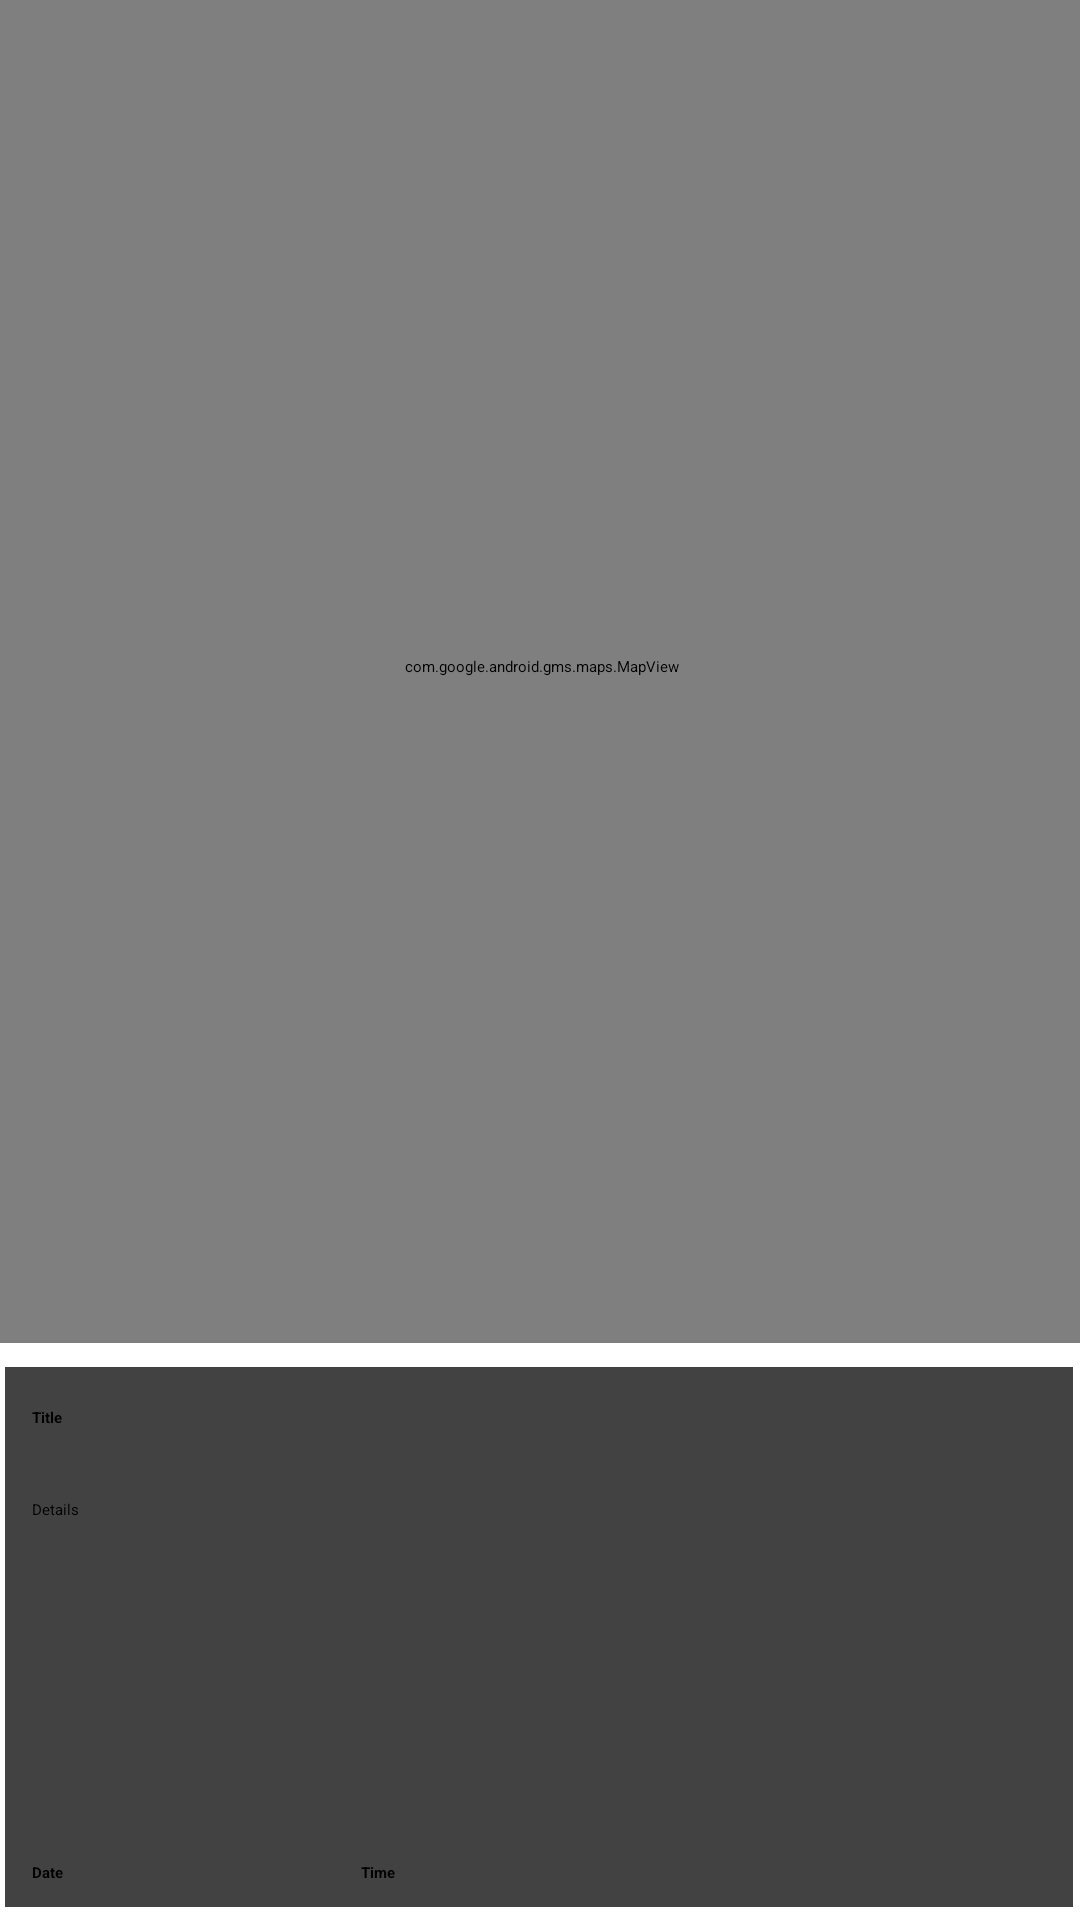

Layout XML and referenced resources for this Android screen:
<!-- AndroidManifest.xml: application theme Theme.PrideNJoy -->
<!-- res/layout/content_placemark_maps.xml -->
<?xml version="1.0" encoding="utf-8"?>
<androidx.constraintlayout.widget.ConstraintLayout xmlns:android="http://schemas.android.com/apk/res/android"
  xmlns:app="http://schemas.android.com/apk/res-auto"
  xmlns:tools="http://schemas.android.com/tools"
  android:layout_width="match_parent"
  android:layout_height="match_parent"
  app:layout_behavior="@string/appbar_scrolling_view_behavior"
  tools:context=".activities.MapViewAll"
  tools:showIn="@layout/activity_map_view_all">

  <com.google.android.gms.maps.MapView
      android:id="@+id/mapView"
      android:layout_width="361dp"
      android:layout_height="451dp"
      android:layout_marginStart="8dp"
      android:layout_marginTop="8dp"
      android:layout_marginEnd="8dp"
      android:layout_marginBottom="8dp"
      app:layout_constraintBottom_toTopOf="@+id/cardView"
      app:layout_constraintEnd_toEndOf="parent"
      app:layout_constraintStart_toStartOf="parent"
      app:layout_constraintTop_toTopOf="parent" />

  <androidx.cardview.widget.CardView
    android:id="@+id/cardView"
    android:layout_width="356dp"
    android:layout_height="180dp"
    android:layout_marginStart="8dp"
    android:layout_marginEnd="8dp"
    android:layout_marginBottom="16dp"
      app:layout_constraintTop_toBottomOf="@id/mapView"
    app:layout_constraintBottom_toBottomOf="parent"
    app:layout_constraintEnd_toEndOf="parent"
    app:layout_constraintHorizontal_bias="0.533"
    app:layout_constraintStart_toStartOf="parent">

    <androidx.constraintlayout.widget.ConstraintLayout
        android:layout_width="match_parent"
        android:layout_height="match_parent">

      <ImageView
          android:id="@+id/currentImage"
          android:layout_width="121dp"
          android:layout_height="98dp"
          android:layout_marginEnd="16dp"
          android:contentDescription="@string/placemark_image_placeholder"
          app:layout_constraintBottom_toBottomOf="parent"
          app:layout_constraintEnd_toEndOf="parent"
          app:layout_constraintTop_toTopOf="parent"
          app:layout_constraintVertical_bias="0.158"
          tools:srcCompat="@tools:sample/backgrounds/scenic" />

      <TextView
          android:id="@+id/currentTitle"
          android:layout_width="200dp"
          android:layout_height="24dp"
          android:text="@string/placemark_title_placeholder"
          android:textStyle="bold"
          app:layout_constraintBottom_toTopOf="@+id/currentDescription"
          app:layout_constraintEnd_toStartOf="@+id/currentImage"
          app:layout_constraintHorizontal_bias="0.473"
          app:layout_constraintStart_toStartOf="parent"
          app:layout_constraintTop_toTopOf="parent"
          app:layout_constraintVertical_bias="0.666" />

      <TextView
          android:id="@+id/currentDescription"
          android:layout_width="200dp"
          android:layout_height="96dp"
          android:layout_marginBottom="40dp"
          android:text="@string/placemark_description_placeholder"
          app:layout_constraintBottom_toBottomOf="parent"
          app:layout_constraintEnd_toStartOf="@+id/currentImage"
          app:layout_constraintHorizontal_bias="0.473"
          app:layout_constraintStart_toStartOf="parent" />

      <TextView
          android:id="@+id/textDate"
          android:layout_width="wrap_content"
          android:layout_height="wrap_content"
          android:layout_marginBottom="8dp"
          android:text="Date"
          android:textStyle="bold"
          app:layout_constraintBottom_toBottomOf="parent"
          app:layout_constraintStart_toStartOf="@id/currentTitle"/>

      <TextView
          android:id="@+id/textTime"
          android:layout_width="wrap_content"
          android:layout_height="wrap_content"
          android:layout_marginBottom="8dp"
          android:text="Time"
          android:textStyle="bold"
          android:layout_marginLeft="10dp"
          app:layout_constraintEnd_toStartOf="@id/imageButtonFavourite"
          app:layout_constraintBottom_toBottomOf="parent"
          app:layout_constraintTop_toTopOf="@id/textDate"
          app:layout_constraintStart_toEndOf="@id/textDate" />

      <ImageButton
          android:id="@+id/imageButtonFavourite"
          android:layout_width="64dp"
          android:layout_height="64dp"
          app:srcCompat="@android:drawable/btn_star_big_on"
          app:layout_constraintBottom_toBottomOf="parent
"         app:layout_constraintStart_toStartOf="@id/currentImage" />

      <ImageButton
          android:id="@+id/imageButtonNotifications"
          android:layout_width="64dp"
          android:layout_height="64dp"
          app:srcCompat="@android:drawable/stat_notify_chat"
          app:layout_constraintBottom_toBottomOf="parent"
          app:layout_constraintEnd_toEndOf="@id/currentImage"/>

    </androidx.constraintlayout.widget.ConstraintLayout>
  </androidx.cardview.widget.CardView>

</androidx.constraintlayout.widget.ConstraintLayout>
<!-- res/layout/activity_map_view_all.xml (included above) -->
<?xml version="1.0" encoding="utf-8"?>
<androidx.coordinatorlayout.widget.CoordinatorLayout
    xmlns:android="http://schemas.android.com/apk/res/android"
    xmlns:app="http://schemas.android.com/apk/res-auto"
    xmlns:tools="http://schemas.android.com/tools"
    android:layout_width="match_parent"
    android:layout_height="match_parent"
    android:background="@color/colorLightBlue"
    tools:context=".activities.MapViewAll">


    <include layout="@layout/content_placemark_maps" />


</androidx.coordinatorlayout.widget.CoordinatorLayout>
<!-- resources referenced by this layout -->
<resources>
  <color name="colorLightBlue">#77D0E7</color>
  <string name="placemark_description_placeholder">Details</string>
  <string name="placemark_image_placeholder">Event Image</string>
  <string name="placemark_title_placeholder">Title</string>
  <style name="Theme.PrideNJoy" parent="Theme.MaterialComponents.DayNight.DarkActionBar">
          
          <item name="colorPrimary">@color/purple_200</item>
          <item name="colorPrimaryVariant">@color/purple_700</item>
          <item name="colorOnPrimary">@color/black</item>
          
          <item name="colorSecondary">@color/teal_200</item>
          <item name="colorSecondaryVariant">@color/teal_200</item>
          <item name="colorOnSecondary">@color/black</item>
          
          <item name="android:statusBarColor" tools:targetApi="l">?attr/colorPrimaryVariant</item>
          
      </style>
  <color name="purple_200">#FFBB86FC</color>
  <color name="purple_700">#FF3700B3</color>
  <color name="black">#FF000000</color>
  <color name="teal_200">#FF03DAC5</color>
</resources>
